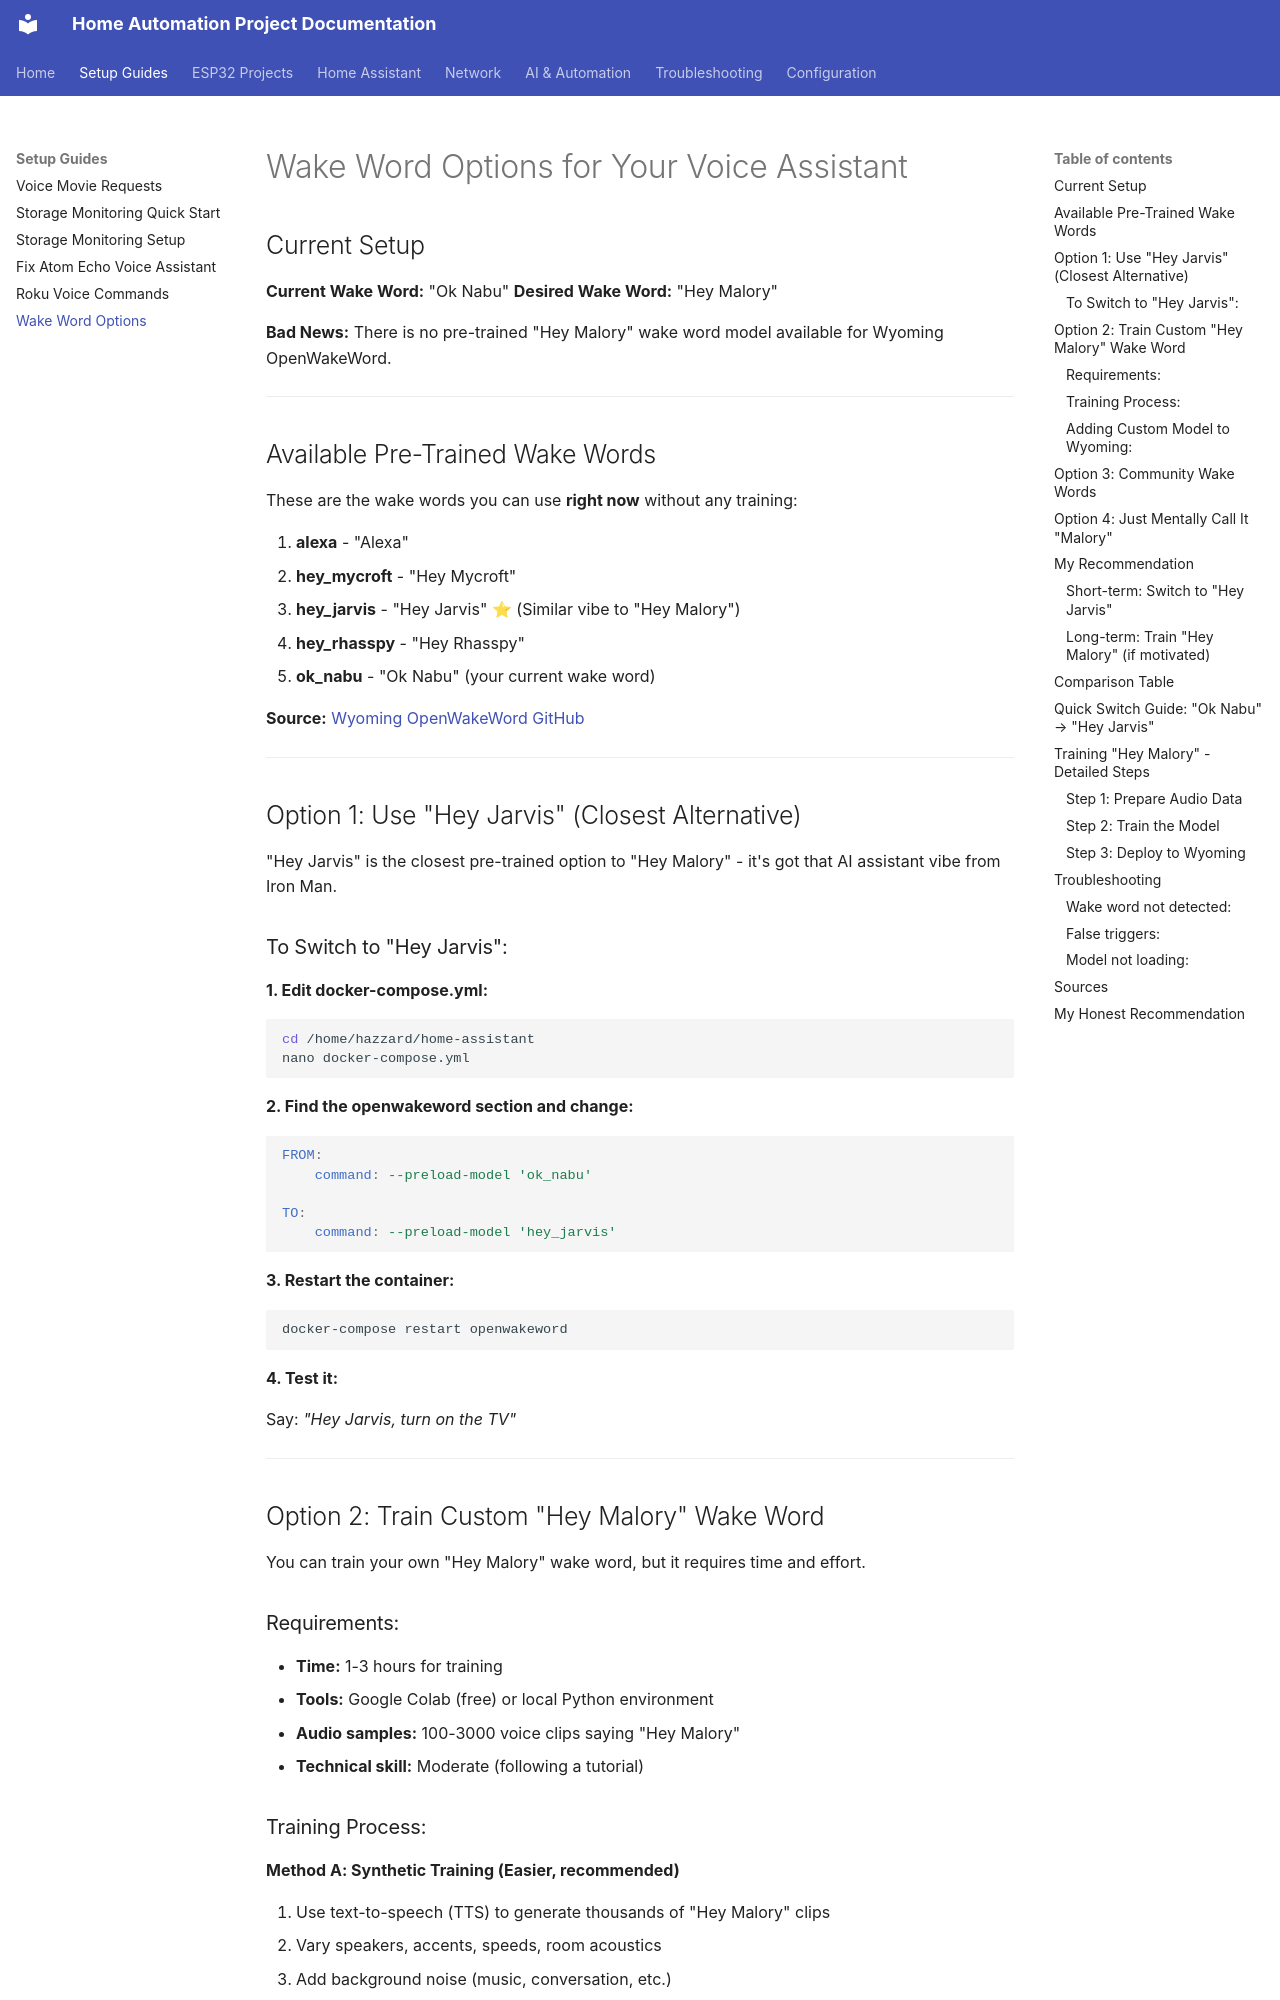

repository: Zaander1151/homeproject · page: wake-word-options/index.html · generator: mkdocs

# Wake Word Options for Your Voice Assistant

## Current Setup

**Current Wake Word:** "Ok Nabu"
**Desired Wake Word:** "Hey Malory"

**Bad News:** There is no pre-trained "Hey Malory" wake word model available for Wyoming OpenWakeWord.

---

## Available Pre-Trained Wake Words

These are the wake words you can use **right now** without any training:

1. **alexa** - "Alexa"
2. **hey_mycroft** - "Hey Mycroft"
3. **hey_jarvis** - "Hey Jarvis" ⭐ (Similar vibe to "Hey Malory")
4. **hey_rhasspy** - "Hey Rhasspy"
5. **ok_nabu** - "Ok Nabu" (your current wake word)

**Source:** [Wyoming OpenWakeWord GitHub](https://github.com/rhasspy/wyoming-openwakeword)

---

## Option 1: Use "Hey Jarvis" (Closest Alternative)

"Hey Jarvis" is the closest pre-trained option to "Hey Malory" - it's got that AI assistant vibe from Iron Man.

### To Switch to "Hey Jarvis":

**1. Edit docker-compose.yml:**

```bash
cd /home/hazzard/home-assistant
nano docker-compose.yml
```

**2. Find the openwakeword section and change:**

```yaml
FROM:
    command: --preload-model 'ok_nabu'

TO:
    command: --preload-model 'hey_jarvis'
```

**3. Restart the container:**

```bash
docker-compose restart openwakeword
```

**4. Test it:**

Say: *"Hey Jarvis, turn on the TV"*

---

## Option 2: Train Custom "Hey Malory" Wake Word

You can train your own "Hey Malory" wake word, but it requires time and effort.

### Requirements:

- **Time:** 1-3 hours for training
- **Tools:** Google Colab (free) or local Python environment
- **Audio samples:** 100-3000 voice clips saying "Hey Malory"
- **Technical skill:** Moderate (following a tutorial)
